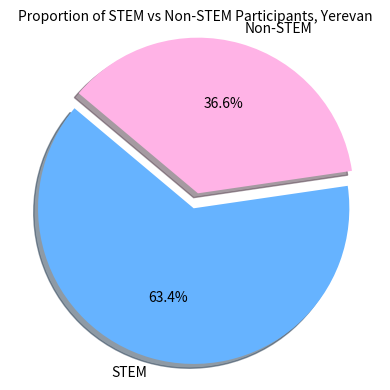

The matplotlib source for this figure:
import matplotlib.pyplot as plt

def plot_pie_chart(stem_participants, non_stem_participants, save_path='stem_non_stem_pie_chart.png'):
    # Data for pie chart
    labels = ['STEM', 'Non-STEM']
    sizes = [stem_participants, non_stem_participants]
    colors = ['#66b3ff', '#ffb3e6']
    explode = (0.1, 0)  # explode the first slice (STEM) slightly

    # Create a pie chart
    fig, ax = plt.subplots(figsize=(4, 4))
    ax.pie(sizes, explode=explode, labels=labels, colors=colors, autopct='%1.1f%%', shadow=True, startangle=140)

    # Equal aspect ratio ensures that pie chart is drawn as a circle.
    ax.axis('equal')

    # Title
    plt.title('Proportion of STEM vs Non-STEM Participants, Yerevan', fontsize=10)

    # Save the chart
    plt.tight_layout()
    plt.savefig(save_path, dpi=300, bbox_inches='tight')

    # Show the chart
    plt.show()

# Total 
non_stem_participants = 21993  # Use your actual sum from the statistics
stem_participants = 38127  # Use your actual sum from the statistics


# # Yerevan
# non_stem_participants = 4705  # Use your actual sum from the statistics
# stem_participants = 11605  # Use your actual sum from the statistics


# # Region
# non_stem_participants = 17288  # Use your actual sum from the statistics
# stem_participants = 26522  # Use your actual sum from the statistics

# Call the function to plot the pie chart
plot_pie_chart(stem_participants, non_stem_participants)
